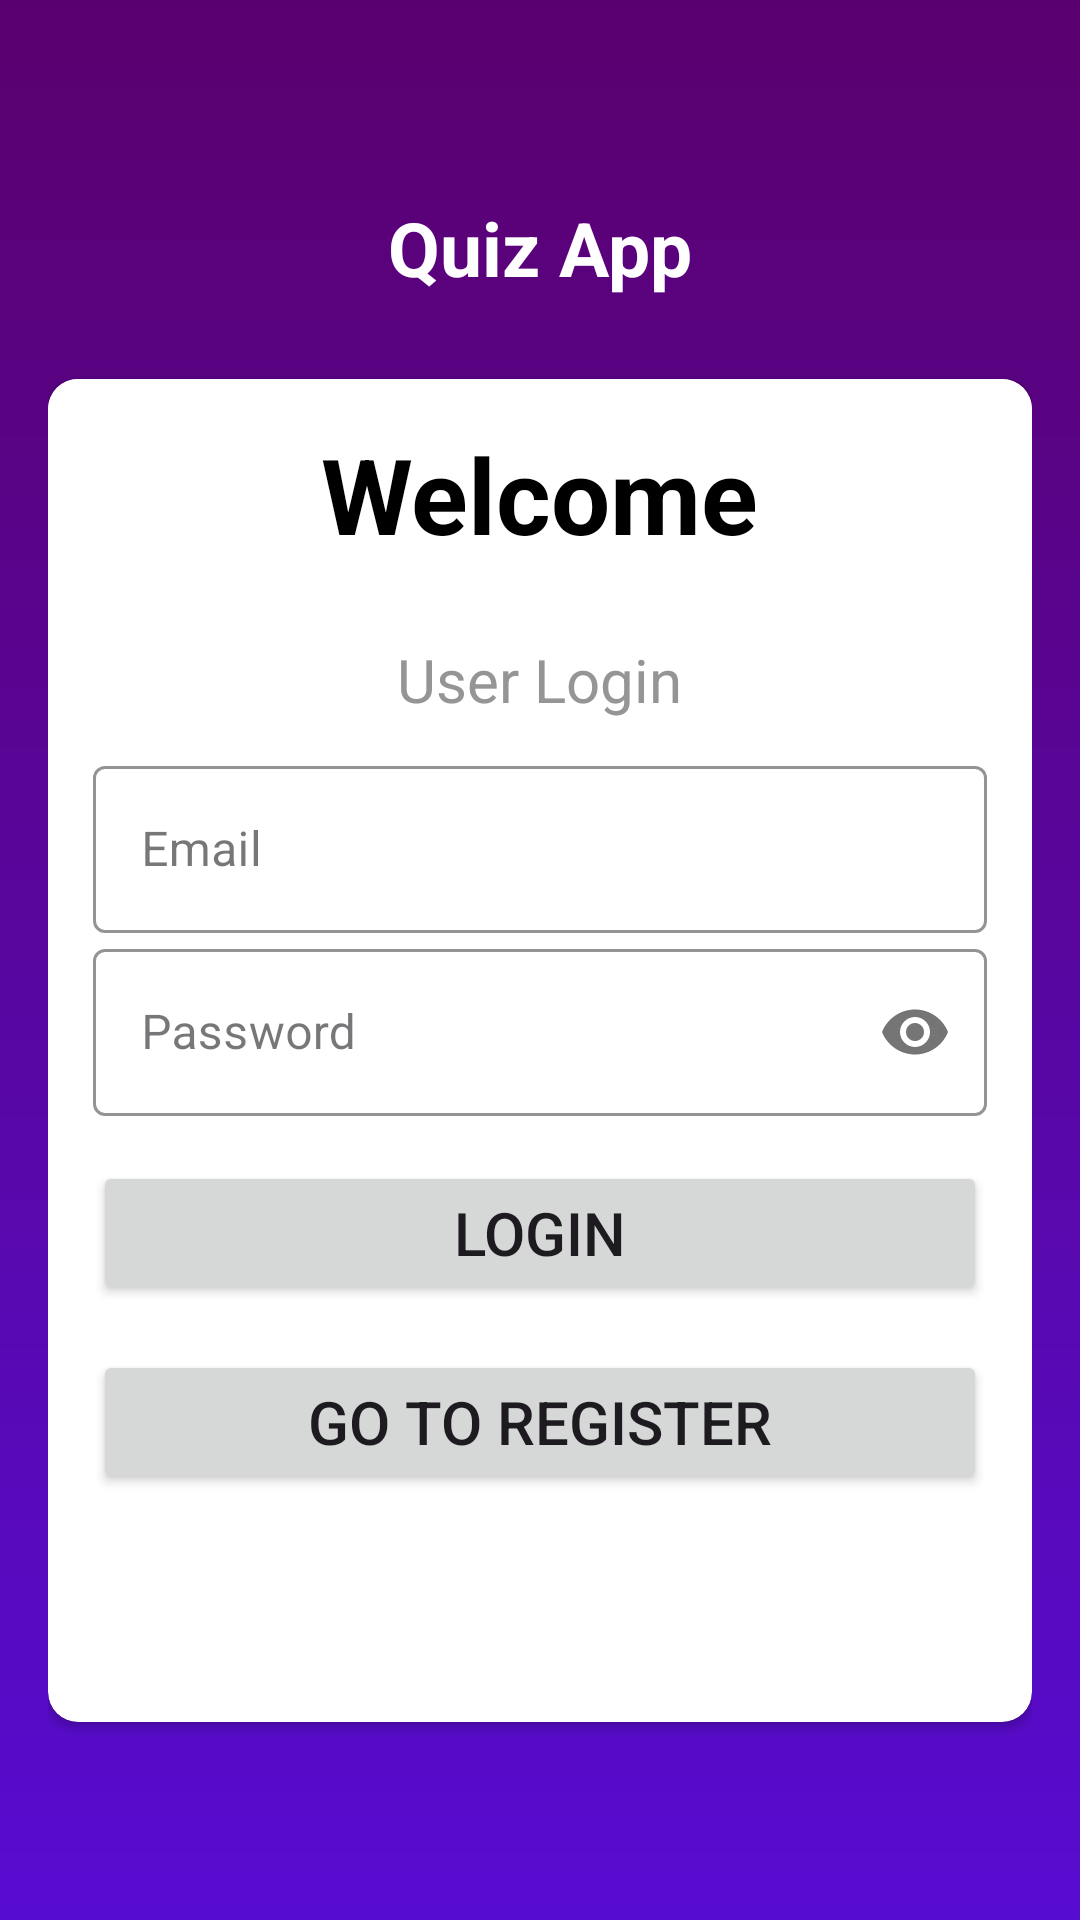

Produce the Android XML layout that renders to this screen, including the resource entries it uses.
<!-- AndroidManifest.xml: activity theme Theme.QuizApp.NoActionBar -->
<!-- res/layout/activity_main.xml -->
<?xml version="1.0" encoding="utf-8"?>
<layout>
    <androidx.appcompat.widget.LinearLayoutCompat xmlns:android="http://schemas.android.com/apk/res/android"
        xmlns:app="http://schemas.android.com/apk/res-auto"
        xmlns:tools="http://schemas.android.com/tools"
        android:id="@+id/main"
        android:layout_width="match_parent"
        android:layout_height="match_parent"
        tools:context=".MainActivity"
        android:orientation="vertical"
        android:padding="16dp"
        android:background="@drawable/bg"
        android:gravity="center">
        <TextView
            android:layout_width="wrap_content"
            android:layout_height="wrap_content"
            android:text="@string/app_name"
            android:textSize="25sp"
            android:textColor="#FFFFFF"
            android:textStyle="bold"
            android:layout_marginBottom="12dp"/>
        <androidx.cardview.widget.CardView
            android:layout_width="match_parent"
            android:layout_height="wrap_content"
            android:background="@color/white"
            app:cardCornerRadius="10dp"
            android:layout_marginTop="15dp">
            <ViewFlipper
                android:id="@+id/flipper"
                android:layout_width="match_parent"
                android:layout_height="wrap_content">
                <androidx.appcompat.widget.LinearLayoutCompat
                    android:layout_width="match_parent"
                    android:layout_height="wrap_content"
                    android:background="@color/white"
                    android:gravity="center"
                    android:orientation="vertical"
                    android:padding="15dp">

                    <TextView
                        android:layout_width="wrap_content"
                        android:layout_height="wrap_content"
                        android:text="@string/welcometxt"
                        android:textColor="@color/black"
                        android:textSize="35sp"
                        android:textStyle="bold" />

                    <TextView
                        android:layout_width="wrap_content"
                        android:layout_height="wrap_content"
                        android:layout_marginTop="15dp"
                        android:padding="10dp"
                        android:text="@string/loginhere"
                        android:textColor="@color/grey"
                        android:textSize="20sp"
                        android:textStyle="normal" />

                    <com.google.android.material.textfield.TextInputLayout
                        style="@style/Widget.MaterialComponents.TextInputLayout.OutlinedBox"
                        android:layout_width="match_parent"
                        android:layout_height="wrap_content"
                        app:boxStrokeColor="@color/black">

                        <com.google.android.material.textfield.TextInputEditText
                            android:id="@+id/loginemail"
                            android:layout_width="match_parent"
                            android:layout_height="wrap_content"
                            android:hint="@string/hint_email"
                            android:textColor="@color/black"/>
                    </com.google.android.material.textfield.TextInputLayout>

                    <com.google.android.material.textfield.TextInputLayout
                        style="@style/Widget.MaterialComponents.TextInputLayout.OutlinedBox"
                        android:layout_width="match_parent"
                        android:layout_height="wrap_content"
                        app:boxStrokeColor="@color/black"
                        app:passwordToggleEnabled="true">

                        <com.google.android.material.textfield.TextInputEditText
                            android:id="@+id/pass"
                            android:layout_width="match_parent"
                            android:layout_height="wrap_content"
                            android:hint="@string/pass"
                            android:textColor="@color/black"
                            android:inputType="textPassword"/>
                    </com.google.android.material.textfield.TextInputLayout>

                    <Button
                        android:id="@+id/login"
                        android:layout_width="match_parent"
                        android:layout_height="wrap_content"
                        android:layout_marginTop="15dp"
                        android:text="@string/login"
                        android:textSize="20sp" />
                    <Button
                        android:id="@+id/regup"
                        android:layout_width="match_parent"
                        android:layout_height="wrap_content"
                        android:layout_marginTop="15dp"
                        android:text="@string/gotoregister"
                        android:textSize="20sp" />
                </androidx.appcompat.widget.LinearLayoutCompat>

                <androidx.appcompat.widget.LinearLayoutCompat
                    android:layout_width="match_parent"
                    android:layout_height="wrap_content"
                    android:background="@color/white"
                    android:gravity="center"
                    android:orientation="vertical"
                    android:padding="15dp">

                    <TextView
                        android:layout_width="wrap_content"
                        android:layout_height="wrap_content"
                        android:text="@string/welcometxt"
                        android:textColor="@color/black"
                        android:textSize="35sp"
                        android:textStyle="bold" />

                    <TextView
                        android:layout_width="wrap_content"
                        android:layout_height="wrap_content"
                        android:layout_marginTop="15dp"
                        android:padding="10dp"
                        android:text="@string/usersignup"
                        android:textColor="@color/grey"
                        android:textSize="20sp"
                        android:textStyle="normal" />

                    <com.google.android.material.textfield.TextInputLayout
                        style="@style/Widget.MaterialComponents.TextInputLayout.OutlinedBox"
                        android:layout_width="match_parent"
                        android:layout_height="wrap_content"
                        app:boxStrokeColor="@color/black">

                        <com.google.android.material.textfield.TextInputEditText
                            android:id="@+id/suuname"
                            android:layout_width="match_parent"
                            android:layout_height="wrap_content"
                            android:hint="@string/uname"
                            android:textColor="@color/black"/>
                    </com.google.android.material.textfield.TextInputLayout>
                    <com.google.android.material.textfield.TextInputLayout
                        style="@style/Widget.MaterialComponents.TextInputLayout.OutlinedBox"
                        android:layout_width="match_parent"
                        android:layout_height="wrap_content"
                        android:hint="@string/hint_email"
                        app:endIconMode="clear_text">

                        <com.google.android.material.textfield.TextInputEditText
                            android:id="@+id/sing_up_input_email"
                            android:layout_width="match_parent"
                            android:layout_height="wrap_content"
                            android:inputType="text" />
                    </com.google.android.material.textfield.TextInputLayout>
                    <com.google.android.material.textfield.TextInputLayout
                        style="@style/Widget.MaterialComponents.TextInputLayout.OutlinedBox"
                        android:layout_width="match_parent"
                        android:layout_height="wrap_content"
                        app:boxStrokeColor="@color/black"
                        app:endIconMode="password_toggle">

                        <com.google.android.material.textfield.TextInputEditText
                            android:id="@+id/supass"
                            android:layout_width="match_parent"
                            android:layout_height="wrap_content"
                            android:hint="@string/pass"
                            android:textColor="@color/black"
                            android:inputType="textPassword"/>
                    </com.google.android.material.textfield.TextInputLayout>

                    <Button
                        android:id="@+id/register"
                        android:layout_width="match_parent"
                        android:layout_height="wrap_content"
                        android:layout_marginTop="15dp"
                        android:text="@string/register"
                        android:textSize="20sp" />
                    <Button
                        android:id="@+id/lgin"
                        android:layout_width="match_parent"
                        android:layout_height="wrap_content"
                        android:layout_marginTop="15dp"
                        android:text="@string/gotologin"
                        android:textSize="20sp" />

                </androidx.appcompat.widget.LinearLayoutCompat>

            </ViewFlipper>
        </androidx.cardview.widget.CardView>

    </androidx.appcompat.widget.LinearLayoutCompat>
</layout>
<!-- resources referenced by this layout -->
<resources>
  <color name="black">#000000</color>
  <color name="grey">#959595</color>
  <color name="white">#FFFFFF</color>
  <!-- drawable bg (drawable) -->
  <?xml version="1.0" encoding="utf-8"?>
  <shape android:shape="rectangle" xmlns:android="http://schemas.android.com/apk/res/android">
  <gradient
      android:startColor="#570CD1"
      android:endColor="#5A006E"
      android:angle="90"/>
  </shape>
  <string name="app_name">Quiz App</string>
  <string name="gotologin">Go To Login</string>
  <string name="gotoregister">Go To Register</string>
  <string name="hint_email">Email</string>
  <string name="login">Login</string>
  <string name="loginhere">User Login</string>
  <string name="pass">Password</string>
  <string name="register">Register</string>
  <string name="uname">Username</string>
  <string name="usersignup">New User Registration</string>
  <string name="welcometxt">Welcome</string>
  <style name="Theme.QuizApp.NoActionBar">
          <item name="android:windowActionBar"> false</item>
          <item name="android:windowNoTitle">true</item>
          <item name="android:windowFullscreen">true</item>
      </style>
</resources>
